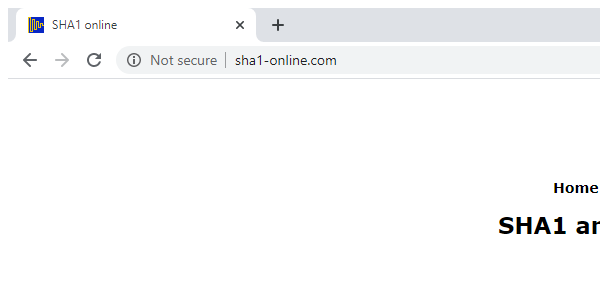
Task: REFramework project to calculate client security hash for ACME System1 application
Workflow: SHA1_Close

Step 1: Attach SHA1 Online in window 'SHA1 online' (chrome.exe)
